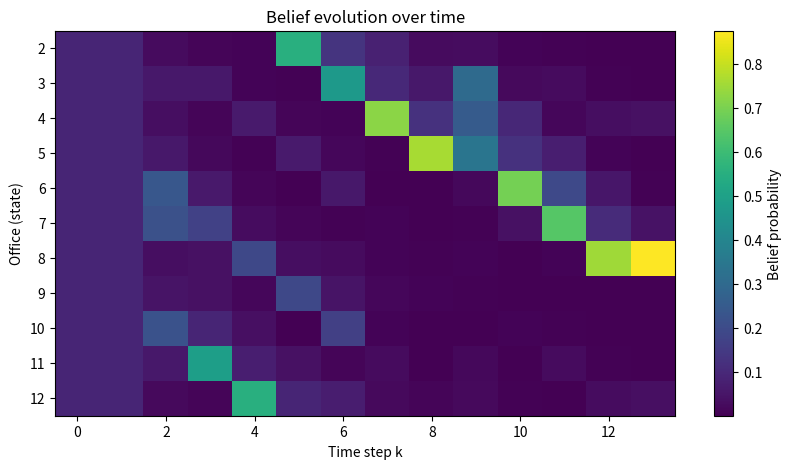

Here is the Python script that generated this plot:
import numpy as np
import matplotlib.pyplot as plt


def init_models():
    color_map = {2:'yellow', 
                3:'green', 
                4:'blue', 
                5:'orange', 
                6:'orange', 
                7:'green', 
                8:'blue', 
                9:'orange', 
                10:'yellow', 
                11:'green', 
                12:'blue'}
    
    measurement_model = {
        "blue":   {"blue":0.60, "green":0.20, "yellow":0.05, "orange":0.05},
        "green":  {"blue":0.20, "green":0.60, "yellow":0.05, "orange":0.05},
        "yellow": {"blue":0.05, "green":0.05, "yellow":0.65, "orange":0.20},
        "orange": {"blue":0.05, "green":0.05, "yellow":0.15, "orange":0.60},
        "nothing":{"blue":0.10, "green":0.10, "yellow":0.10, "orange":0.10}
    } 


    N = 11
    transition_models = {}

    T_neg1 = np.zeros((N, N))
    for i in range(N):
        T_neg1[i, (i - 1) % N] = 0.85 
        T_neg1[i, i]           = 0.10 
        T_neg1[i, (i + 1) % N] = 0.05  
    transition_models[-1] = T_neg1

    T_0 = np.zeros((N, N))
    for i in range(N):
        T_0[i, (i - 1) % N] = 0.05
        T_0[i, i]           = 0.90
        T_0[i, (i + 1) % N] = 0.05
    transition_models[0] = T_0

    T_pos1 = np.zeros((N, N))
    for i in range(N):
        T_pos1[i, (i - 1) % N] = 0.05  
        T_pos1[i, i]           = 0.10 
        T_pos1[i, (i + 1) % N] = 0.85 
    transition_models[1] = T_pos1

    return color_map, measurement_model, transition_models

def motion_update(belief, u, transition_models):
    if u is None:
        return belief.copy()
    predicted = transition_models[u].T @ belief
    return predicted / np.sum(predicted)

def measurement_update(predicted_belief, z, color_map, measurement_model):
    if z is None:
        return predicted_belief.copy()
    updated = predicted_belief.copy()
    for i, office in enumerate(color_map.keys()):
        true_color = color_map[office]
        updated[i] *= measurement_model[z][true_color]
    return updated / np.sum(updated)

if __name__ == "__main__":
    color_map, measurement_model, transition_models = init_models()
    N = len(color_map)
    belief = np.ones(N) / N

    sequence = [
        (1, None),
        (1, "orange"),
        (1, "yellow"),
        (1, "green"),
        (1, "blue"),
        (1, "nothing"),
        (1, "green"),
        (1, "blue"),
        (0, "green"),
        (1, "orange"),
        (1, "yellow"),
        (1, "green"),
        (None, "blue"),
    ]
    
    belief_history = [belief.copy()]

    for u, z in sequence:
        belief = measurement_update(belief, z, color_map, measurement_model)
        belief = motion_update(belief, u, transition_models)
        belief_history.append(belief.copy())

    states = list(color_map.keys())
    fig, ax = plt.subplots(figsize=(10, 5))
    belief_matrix = np.array(belief_history).T 
    im = ax.imshow(belief_matrix, cmap="viridis", aspect="auto")
    ax.set_yticks(range(N))
    ax.set_yticklabels(states)
    ax.set_xlabel("Time step k")
    ax.set_ylabel("Office (state)")
    ax.set_title("Belief evolution over time")
    plt.colorbar(im, label="Belief probability")
    plt.show()

    print("Final belief distribution:")
    for s, b in zip(states, belief):
        print(f"Office {s}: {b:.3f}")
    print("Most likely office:", states[np.argmax(belief)])